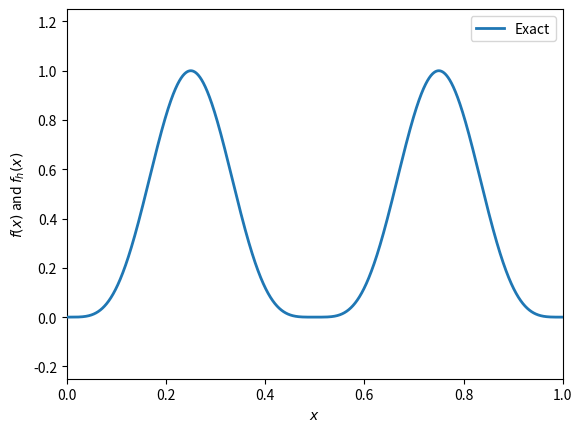
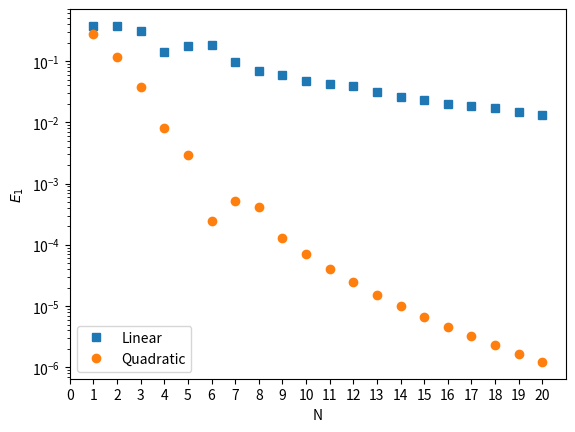
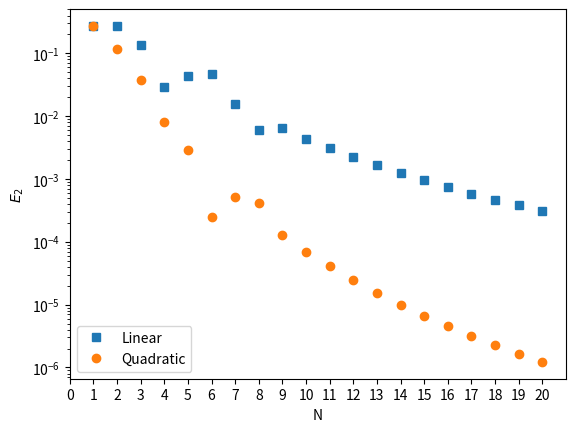

The script that saved these images, in order:
r"""
Approximating

.. math::
    f(x) = \sin^4(2\pi x) \qquad \forall \, x \in \Omega = [0, 1]

With the following local approximation functions :math:`f_h(x)` defined in finite sized cells:
    1. using linear curve inside the cells and,
    2. using quadratic curves inside the cells.

Test these approximations using two errors:

.. math::
    E_1 := \int_\Omega | f(x) - f_h(x) | dx \\
    E_2 := \int_\Omega \big(f(x) - f_h(x)\big)^2 dx


[redacted]
[redacted]
2021
"""

# Importing modules.
import matplotlib.pyplot as plt
import numpy as np
from scipy.integrate import simpson


def E1(fun, fun_h, x):
    r"""
    Calculate the :math:`E_1` error.

    .. math::
        E_1 := \int_\Omega | f(x) - f_h(x) | dx


    Parameters
    ----------
    fun : array_like
        The solution of the exact equation at location :math:`x`.
    fun_h : array_like
        The solution of the approximation equation at location :math:`x`.
    x : array_like
        The locations where the function is analyzed.

    Returns
    -------
    float
        Error of the approximation.
    """
    e = np.abs(fun - fun_h)
    integral = simpson(e, x)
    return integral


def E2(fun, fun_h, x):
    r"""
    Calculate the :math:`E_2` error.

    .. math::
        E_2 := \int_\Omega \big(f(x) - f_h(x)\big)^2 dx

    Parameters
    ----------
    fun : array_like
        The solution of the exact equation at location :math:`x`.
    fun_h : array_like
        The solution of the approximation equation at location :math:`x`.
    x : array_like
        The locations where the function is analyzed.

    Returns
    -------
    float
        Error of the approximation.
    """
    e = (fun - fun_h) ** 2
    integral = simpson(e, x)
    return integral


def linear_hat(x, start, center, end):
    """
    The linear hat function of a node that is located at center, start/end the previous and next nodes.

    Parameters
    ----------
    x : array_like
        Location where we evaluate the hat functions.
    start : float
        Location of the left neighbouring node, till here the function will have zero weights.
    center : float
        Location of the node at this location the weights will be one.
    end : float
        Location of the right neighbouring dode, from here on the weights will be zero.

    Returns
    -------
    phi : array_like
        The shape function relate to this node.
    """
    # Coordinates that are part of our node
    phi = np.zeros_like(x)
    index1 = np.where((start <= x) & (x <= center))
    index2 = np.where((center <= x) & (x <= end))

    # Create the shape function
    if start != center:
        phi[index1] = (x[index1] - start) / (center - start)
    if center != end:
        phi[index2] = 1 - (x[index2] - center) / (end - center)

    return phi


def Linear(fun, x, N):
    """
    Linear element approximation.

    Parameters
    ----------
    fun : callable
        The function that we are approximation.
    x : array_like
        Locations where we want to approximate the function.
    N : int
        Number of elements.

    Returns
    -------
    fh : array_like
        The approximation :math:`f_h(x)`.
    """
    fh = np.zeros_like(x)

    grid = np.linspace(0, 1, N+1)
    for n in range(N + 1):
        node_center = grid[n]

        if n == 0:  # If the shape function consist of only the second half
            node_start = grid[n]
        else:
            node_start = grid[n - 1]

        if n == N:  # If the shape function consists of only the first half.
            node_end = grid[n]
        else:
            node_end = grid[n + 1]

        fh += fun(node_center) * linear_hat(x, node_start, node_center, node_end)
    return fh


def quadratic_hat(x, start, center, end):
    """
    The quadratic hat function of a node that is located at center, start/end the previous and next nodes.

    Parameters
    ----------
    x : array_like
        Location where we evaluate the hat functions.
    start : float
        Location of the left neighbouring node, till here the function will have zero weights.
    center : float
        Location of the node at this location the weights will be one.
    end : float
        Location of the right neighbouring dode, from here on the weights will be zero.

    Returns
    -------
    phi : array_like
        The shape function relate to this node.
    """
    # Coordinates that are part of our node
    phi = np.zeros_like(x)
    index1 = np.where((start <= x) & (x <= center))
    index2 = np.where((center <= x) & (x <= end))

    # Create the shape function
    if start != center:
        middle_left = start + (center - start) / 2
        phi[index1] = 2*(x[index1] - start) * (x[index1] - middle_left) / (center - start)**2
    if center != end:
        middle_right = end - (end - center) / 2
        phi[index2] = 2*(x[index2] - end) * (x[index2] - middle_right) / (end - center)**2
    return phi


def quadratic_hat_center(x, start, end):
    """
    The quadratic hat function of a minor node in the middle of an element.

    Parameters
    ----------
    x : array_like
        Location where we evaluate the hat functions.
    start : float
        Location of the left neighbouring node, till here the function will have zero weights.
    end : float
        Location of the right neighbouring dode, from here on the weights will be zero.

    Returns
    -------
    phi : array_like
        The shape function relate to this node.
    """
    # Coordinates that are part of our node
    phi = np.zeros_like(x)
    index = np.where((start <= x) & (x <= end))

    # Create the shape function
    phi[index] = -4*(x[index] - start) * (x[index] - end) / (end-start)**2
    return phi


def Quadratic(fun, x, N):
    """
    Quadratic element approximation.

    Parameters
    ----------
    fun : callable
        The function that we are approximation.
    x : array_like
        Locations where we want to approximate the function.
    N : int
        Number of elements.

    Returns
    -------
    fh : array_like
        The approximation :math:`f_h(x)`.
    """
    fh = np.zeros_like(x)

    grid = np.linspace(0, 1, N+1)
    for n in range(N + 1):
        node_center = grid[n]

        if n == 0:  # If the shape function consist of only the second half
            node_start = grid[n]
        else:
            node_start = grid[n - 1]

        if n == N:  # If the shape function consists of only the first half.
            node_end = grid[n]
        else:
            node_end = grid[n + 1]

        fh += exact(node_center) * quadratic_hat(x, node_start, node_center, node_end)

    # Middle shape functions of an element, these are of the interior node.
    for n in range(N):
        node_start = grid[n]
        node_end = grid[n + 1]
        node_center = node_start + (node_end - node_start) / 2
        fh += exact(node_center) * quadratic_hat_center(x, node_start, node_end)
    return fh


def exact(x):
    fun = np.sin(2 * np.pi * x) ** 4
    return fun


# Compute exact function.
len_x = 10001
x = np.linspace(0, 1, len_x)

plt.figure()
plt.plot(x, exact(x), lw=2, zorder=10, label='Exact')

# Store error results.
N_list = []
e1_linear = []
e2_linear = []
e1_quadratic = []
e2_quadratic = []

for N in range(1, 21):
    N_list.append(N)

    # Linear fits.
    linear = Linear(exact, x, N)
    e1_linear.append(E1(exact(x), linear, x))
    e2_linear.append(E2(exact(x), linear, x))
    # plt.plot(x, linear, label=f'Linear {N}')

    # Quadratic fit
    quadratic = Quadratic(exact, x, N)
    e1_quadratic.append(E1(exact(x), quadratic, x))
    e2_quadratic.append(E2(exact(x), quadratic, x))
    # plt.plot(x, quadratic, label=f'Quadratic {N}')


plt.ylim(-0.25, 1.25)
plt.ylabel('$f(x)$ and $f_h(x)$')
plt.xlim(0, 1)
plt.xlabel('$x$')
plt.legend(loc=1)

# Plotting the errors.
plt.figure()
plt.plot(N_list, e1_linear, 's', label='Linear')
plt.plot(N_list, e2_quadratic, 'o', label='Quadratic')
plt.yscale('log')
plt.ylabel('$E_1$')
plt.xticks(np.arange(0, N + 1, 1))
plt.xlim(0, N + 1)
plt.xlabel('N')
plt.legend(loc=3)

plt.figure()
plt.plot(N_list, e2_linear, 's', label='Linear')
plt.plot(N_list, e2_quadratic, 'o', label='Quadratic')
plt.yscale('log')
plt.ylabel('$E_2$')
plt.xticks(np.arange(0, N + 1, 1))
plt.xlim(0, N + 1)
plt.xlabel('N')
plt.legend(loc=3)
plt.show()